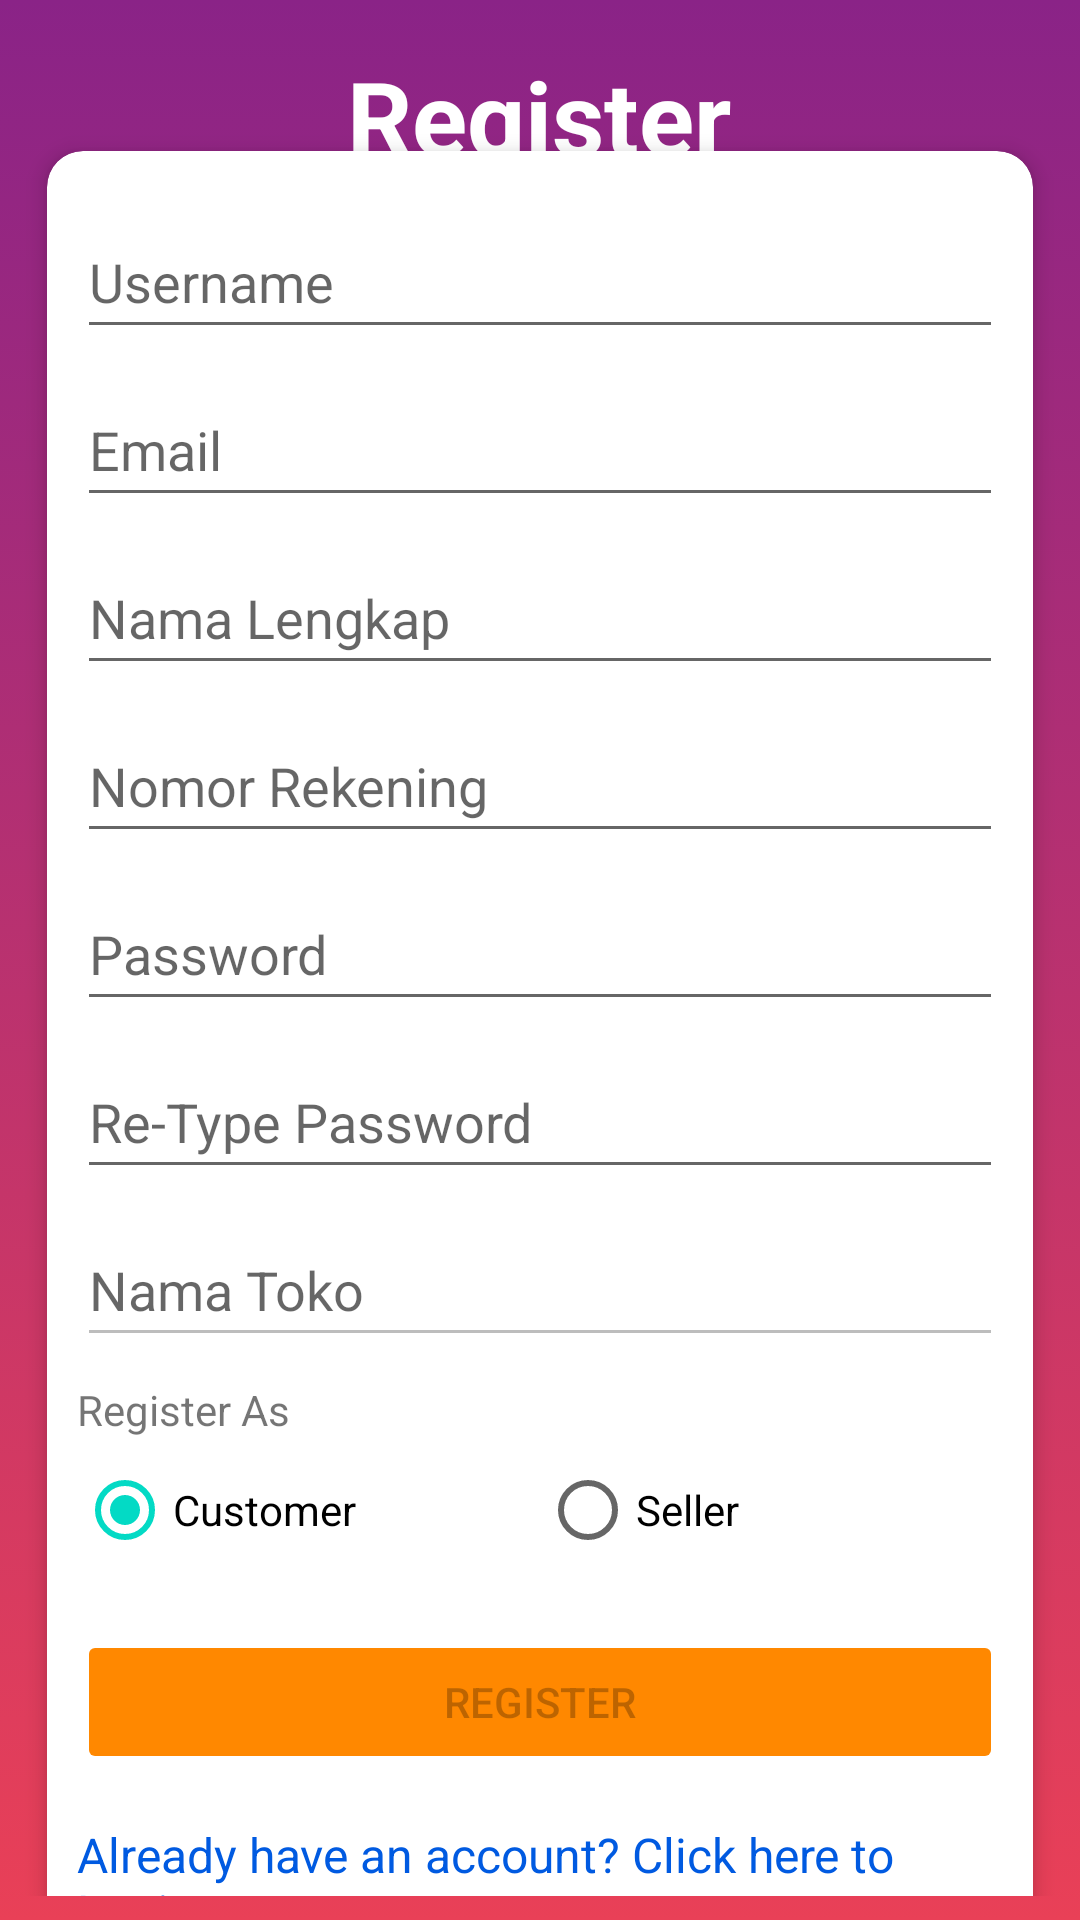

Write the Android layout XML for this screen, with the resource values it uses.
<!-- AndroidManifest.xml: application theme Theme.Proyek_Mobcomp -->
<!-- res/layout/activity_register.xml -->
<?xml version="1.0" encoding="utf-8"?>
<androidx.constraintlayout.widget.ConstraintLayout xmlns:android="http://schemas.android.com/apk/res/android"
    xmlns:app="http://schemas.android.com/apk/res-auto"
    xmlns:tools="http://schemas.android.com/tools"
    android:layout_width="match_parent"
    android:layout_height="match_parent"
    tools:context=".RegisterActivity"
    android:background="@drawable/ic_bg_gradient"
    android:padding="8dp">

    <TextView
        android:id="@+id/textView3"
        android:layout_width="wrap_content"
        android:layout_height="wrap_content"
        android:layout_marginTop="8dp"
        android:text="Register"
        android:textColor="@color/white"
        android:textSize="34sp"
        android:textStyle="bold"
        app:layout_constraintEnd_toEndOf="parent"
        app:layout_constraintHorizontal_bias="0.498"
        app:layout_constraintStart_toStartOf="parent"
        app:layout_constraintTop_toTopOf="parent" />

    <androidx.cardview.widget.CardView
        android:id="@+id/cardViewRegister"
        android:layout_width="match_parent"
        android:layout_height="wrap_content"
        android:layout_marginTop="12dp"
        app:cardCornerRadius="12dp"
        app:cardElevation="4dp"
        app:cardMaxElevation="4dp"
        app:cardUseCompatPadding="true"
        app:layout_constraintBottom_toBottomOf="parent"
        app:layout_constraintEnd_toEndOf="parent"
        app:layout_constraintStart_toStartOf="parent"
        app:layout_constraintTop_toBottomOf="@+id/textView3">

        <LinearLayout
            android:layout_width="match_parent"
            android:layout_height="match_parent"
            android:orientation="vertical"
            android:padding="10dp">

            <EditText
                android:id="@+id/etRegisterUsername"
                android:layout_width="match_parent"
                android:layout_height="wrap_content"
                android:layout_marginTop="8dp"
                android:ems="10"
                android:hint="Username"
                android:inputType="textPersonName"
                android:minHeight="48dp"
                app:layout_constraintEnd_toEndOf="parent"
                app:layout_constraintStart_toStartOf="parent"
                app:layout_constraintTop_toBottomOf="@+id/imageView" />

            <EditText
                android:id="@+id/etRegisterEmail"
                android:layout_width="match_parent"
                android:layout_height="wrap_content"
                android:layout_marginTop="8dp"
                android:ems="10"
                android:hint="Email"
                android:inputType="textEmailAddress"
                android:minHeight="48dp"
                app:layout_constraintEnd_toEndOf="parent"
                app:layout_constraintStart_toStartOf="parent"
                app:layout_constraintTop_toBottomOf="@+id/imageView" />

            <EditText
                android:id="@+id/etRegisterNama"
                android:layout_width="match_parent"
                android:layout_height="wrap_content"
                android:layout_marginTop="8dp"
                android:ems="10"
                android:hint="Nama Lengkap"
                android:inputType="textPersonName"
                android:minHeight="48dp"
                app:layout_constraintEnd_toEndOf="parent"
                app:layout_constraintStart_toStartOf="parent"
                app:layout_constraintTop_toBottomOf="@+id/imageView" />

            <EditText
                android:id="@+id/etRegisterRekening"
                android:layout_width="match_parent"
                android:layout_height="wrap_content"
                android:layout_marginTop="8dp"
                android:ems="10"
                android:hint="Nomor Rekening"
                android:inputType="number"
                android:minHeight="48dp"
                app:layout_constraintEnd_toEndOf="parent"
                app:layout_constraintStart_toStartOf="parent"
                app:layout_constraintTop_toBottomOf="@+id/imageView" />

            <EditText
                android:id="@+id/etRegisterPassword"
                android:layout_width="match_parent"
                android:layout_height="wrap_content"
                android:layout_marginTop="8dp"
                android:ems="10"
                android:hint="Password"
                android:inputType="textPassword"
                android:minHeight="48dp"
                app:layout_constraintEnd_toEndOf="parent"
                app:layout_constraintHorizontal_bias="0.0"
                app:layout_constraintStart_toStartOf="parent"
                app:layout_constraintTop_toBottomOf="@+id/etLoginUsername" />

            <EditText
                android:id="@+id/etRegisterConfirm"
                android:layout_width="match_parent"
                android:layout_height="wrap_content"
                android:layout_marginTop="8dp"
                android:ems="10"
                android:hint="Re-Type Password"
                android:inputType="textPassword"
                android:minHeight="48dp"
                app:layout_constraintEnd_toEndOf="parent"
                app:layout_constraintHorizontal_bias="0.0"
                app:layout_constraintStart_toStartOf="parent"
                app:layout_constraintTop_toBottomOf="@+id/etLoginUsername" />

            <EditText
                android:id="@+id/etRegisterToko"
                android:layout_width="match_parent"
                android:layout_height="wrap_content"
                android:layout_marginTop="8dp"
                android:ems="10"
                android:enabled="false"
                android:hint="Nama Toko"
                android:inputType="textPersonName"
                android:minHeight="48dp"
                app:layout_constraintEnd_toEndOf="parent"
                app:layout_constraintHorizontal_bias="0.0"
                app:layout_constraintStart_toStartOf="parent"
                app:layout_constraintTop_toBottomOf="@+id/etLoginUsername" />

            <TextView
                android:id="@+id/textView2"
                android:layout_width="match_parent"
                android:layout_height="wrap_content"
                android:layout_marginTop="8dp"
                android:text="Register As" />

            <RadioGroup
                android:id="@+id/rgRole"
                android:layout_width="match_parent"
                android:layout_height="match_parent"
                android:onClick="ToggleToko"
                android:orientation="horizontal">

                <RadioButton
                    android:id="@+id/rbCustomer"
                    android:layout_width="match_parent"
                    android:layout_height="wrap_content"
                    android:layout_weight="1"
                    android:checked="true"
                    android:text="Customer" />

                <RadioButton
                    android:id="@+id/rbSeller"
                    android:layout_width="match_parent"
                    android:layout_height="wrap_content"
                    android:layout_weight="1"
                    android:text="Seller" />
            </RadioGroup>

            <Button
                android:id="@+id/btnRegister"
                android:layout_width="match_parent"
                android:layout_height="wrap_content"
                android:layout_marginTop="16dp"
                android:backgroundTint="@android:color/holo_orange_dark"
                android:onClick="Register"
                android:text="Register"
                android:enabled="false"
                app:layout_constraintEnd_toEndOf="parent"
                app:layout_constraintStart_toStartOf="parent"
                app:layout_constraintTop_toBottomOf="@+id/etLoginPassword" />

            <TextView
                android:id="@+id/txtToLogin"
                android:layout_width="wrap_content"
                android:layout_height="wrap_content"
                android:layout_gravity="center_horizontal"
                android:layout_marginTop="16dp"
                android:minHeight="28dp"
                android:onClick="ToLogin"
                android:text="Already have an account? Click here to Login"
                android:textColor="#005AE1"
                android:textSize="16sp"
                app:layout_constraintEnd_toEndOf="parent"
                app:layout_constraintStart_toStartOf="parent"
                app:layout_constraintTop_toBottomOf="@+id/btnLogin"
                tools:ignore="TouchTargetSizeCheck" />
        </LinearLayout>

    </androidx.cardview.widget.CardView>

</androidx.constraintlayout.widget.ConstraintLayout>
<!-- resources referenced by this layout -->
<resources>
  <color name="white">#FFFFFFFF</color>
  <!-- drawable ic_bg_gradient (drawable) -->
  <?xml version="1.0" encoding="utf-8"?>
  <selector xmlns:android="http://schemas.android.com/apk/res/android">
      <item>
          <shape>
              <gradient
                  android:angle="90"
                  android:startColor="#E94057"
                  android:endColor="#8A2387"
                  android:type="linear" />
          </shape>
      </item>
  </selector>
  <style name="Theme.Proyek_Mobcomp" parent="Theme.MaterialComponents.DayNight.NoActionBar">
          
          <item name="colorPrimary">@color/purple_500</item>
          <item name="colorPrimaryVariant">@color/purple_700</item>
          <item name="colorOnPrimary">@color/white</item>
          
          <item name="colorSecondary">@color/teal_200</item>
          <item name="colorSecondaryVariant">@color/teal_700</item>
          <item name="colorOnSecondary">@color/black</item>
          
          <item name="android:statusBarColor" tools:targetApi="l">?attr/colorPrimaryVariant</item>
          
      </style>
  <color name="purple_500">#FF6200EE</color>
  <color name="purple_700">#FF3700B3</color>
  <color name="teal_200">#FF03DAC5</color>
  <color name="teal_700">#FF018786</color>
  <color name="black">#FF000000</color>
</resources>
